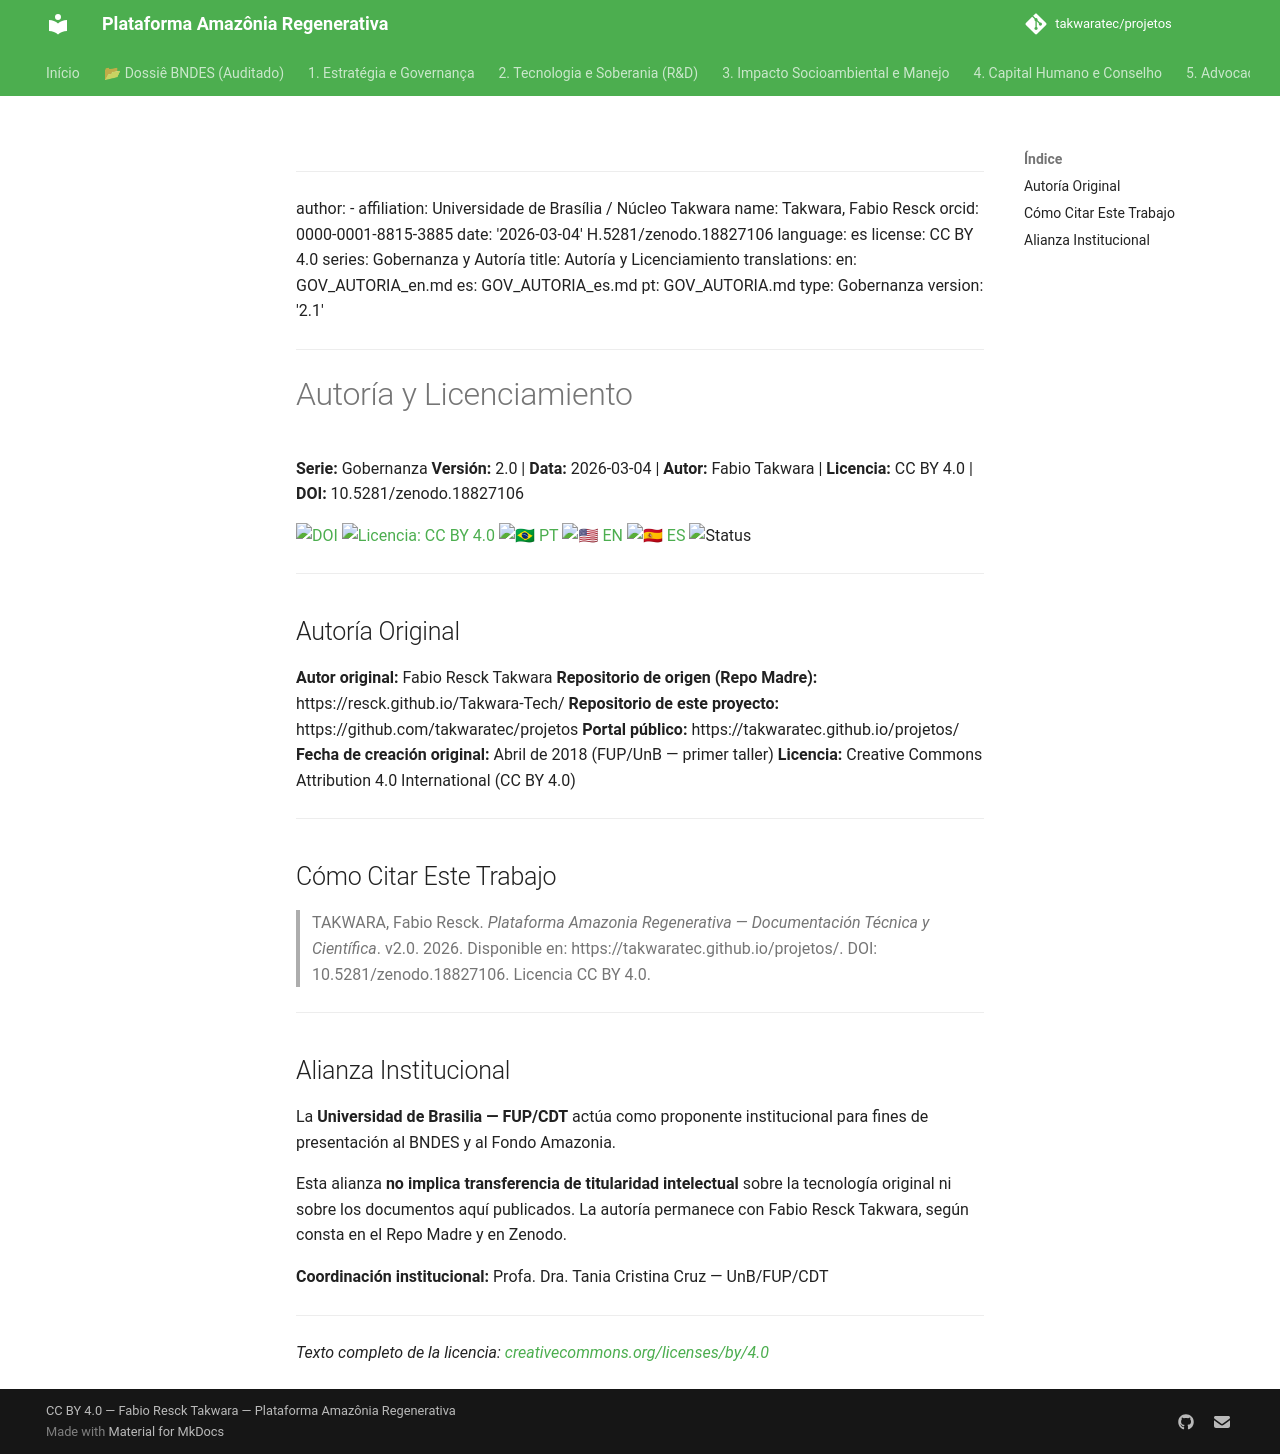

repository: takwaratec/projetos · page: 00_GOVERNANCA/GOV_AUTORIA_es/index.html · generator: mkdocs

---
author:
- affiliation: Universidade de Brasília / Núcleo Takwara
  name: Takwara, Fabio Resck
  orcid: 0000-0001-8815-3885
date: '2026-03-04'
doi: 10.5281/zenodo.18827106
language: es
license: CC BY 4.0
series: Gobernanza y Autoría
title: Autoría y Licenciamiento
translations:
  en: GOV_AUTORIA_en.md
  es: GOV_AUTORIA_es.md
  pt: GOV_AUTORIA.md
type: Gobernanza
version: '2.2.2'
---

# Autoría y Licenciamiento

**Serie:** Gobernanza **Versión:** 2.2.2 | **Data:** 2026-03-04 | **Autor:** Fabio Takwara | **Licencia:** CC BY 4.0 | **DOI:** 10.5281/zenodo.18827106

[![DOI](https://img.shields.io/badge/DOI-10.5281/zenodo.18827106-blue.svg)](https://doi.org/10.5281/zenodo.18827106)
[![Licencia: CC BY 4.0](https://img.shields.io/badge/Licencia-CC%20BY%204.0-lightgrey.svg)](https://creativecommons.org/licenses/by/4.0/)
[![🇧🇷 PT](https://img.shields.io/badge/🇧🇷-Portugués-green)](./GOV_AUTORIA.md) [![🇺🇸 EN](https://img.shields.io/badge/🇺🇸-Inglés-blue)](./GOV_AUTORIA_en.md) [![🇪🇸 ES](https://img.shields.io/badge/🇪🇸-Español-orange)](./GOV_AUTORIA_es.md)
![Status](https://img.shields.io/badge/status-V2.2.2%20(Advocacy%205.1)-blue)

---

## Autoría Original

**Autor original:** Fabio Resck Takwara
**Repositorio de origen (Repo Madre):** https://resck.github.io/Takwara-Tech/
**Repositorio de este proyecto:** https://github.com/takwaratec/projetos
**Portal público:** https://takwaratec.github.io/projetos/
**Fecha de creación original:** Abril de 2018 (FUP/UnB — primer taller)
**Licencia:** Creative Commons Attribution 4.0 International (CC BY 4.0)

---

## Cómo Citar Este Trabajo

> TAKWARA, Fabio Resck. *Plataforma Amazonia Regenerativa — Documentación
> Técnica y Científica*. v2.0. 2026. Disponible en:
> https://takwaratec.github.io/projetos/.
> DOI: 10.5281/zenodo.18827106.
> Licencia CC BY 4.0.

---

## Alianza Institucional

La **Universidad de Brasilia — FUP/CDT** actúa como proponente
institucional para fines de presentación al BNDES y al Fondo Amazonia.

Esta alianza **no implica transferencia de titularidad intelectual**
sobre la tecnología original ni sobre los documentos aquí publicados.
La autoría permanece con Fabio Resck Takwara, según consta en el
Repo Madre y en Zenodo.

**Coordinación institucional:** Profa. Dra. Tania Cristina Cruz — UnB/FUP/CDT

---

*Texto completo de la licencia:
[creativecommons.org/licenses/by/4.0](https://creativecommons.org/licenses/by/4.0/)*
